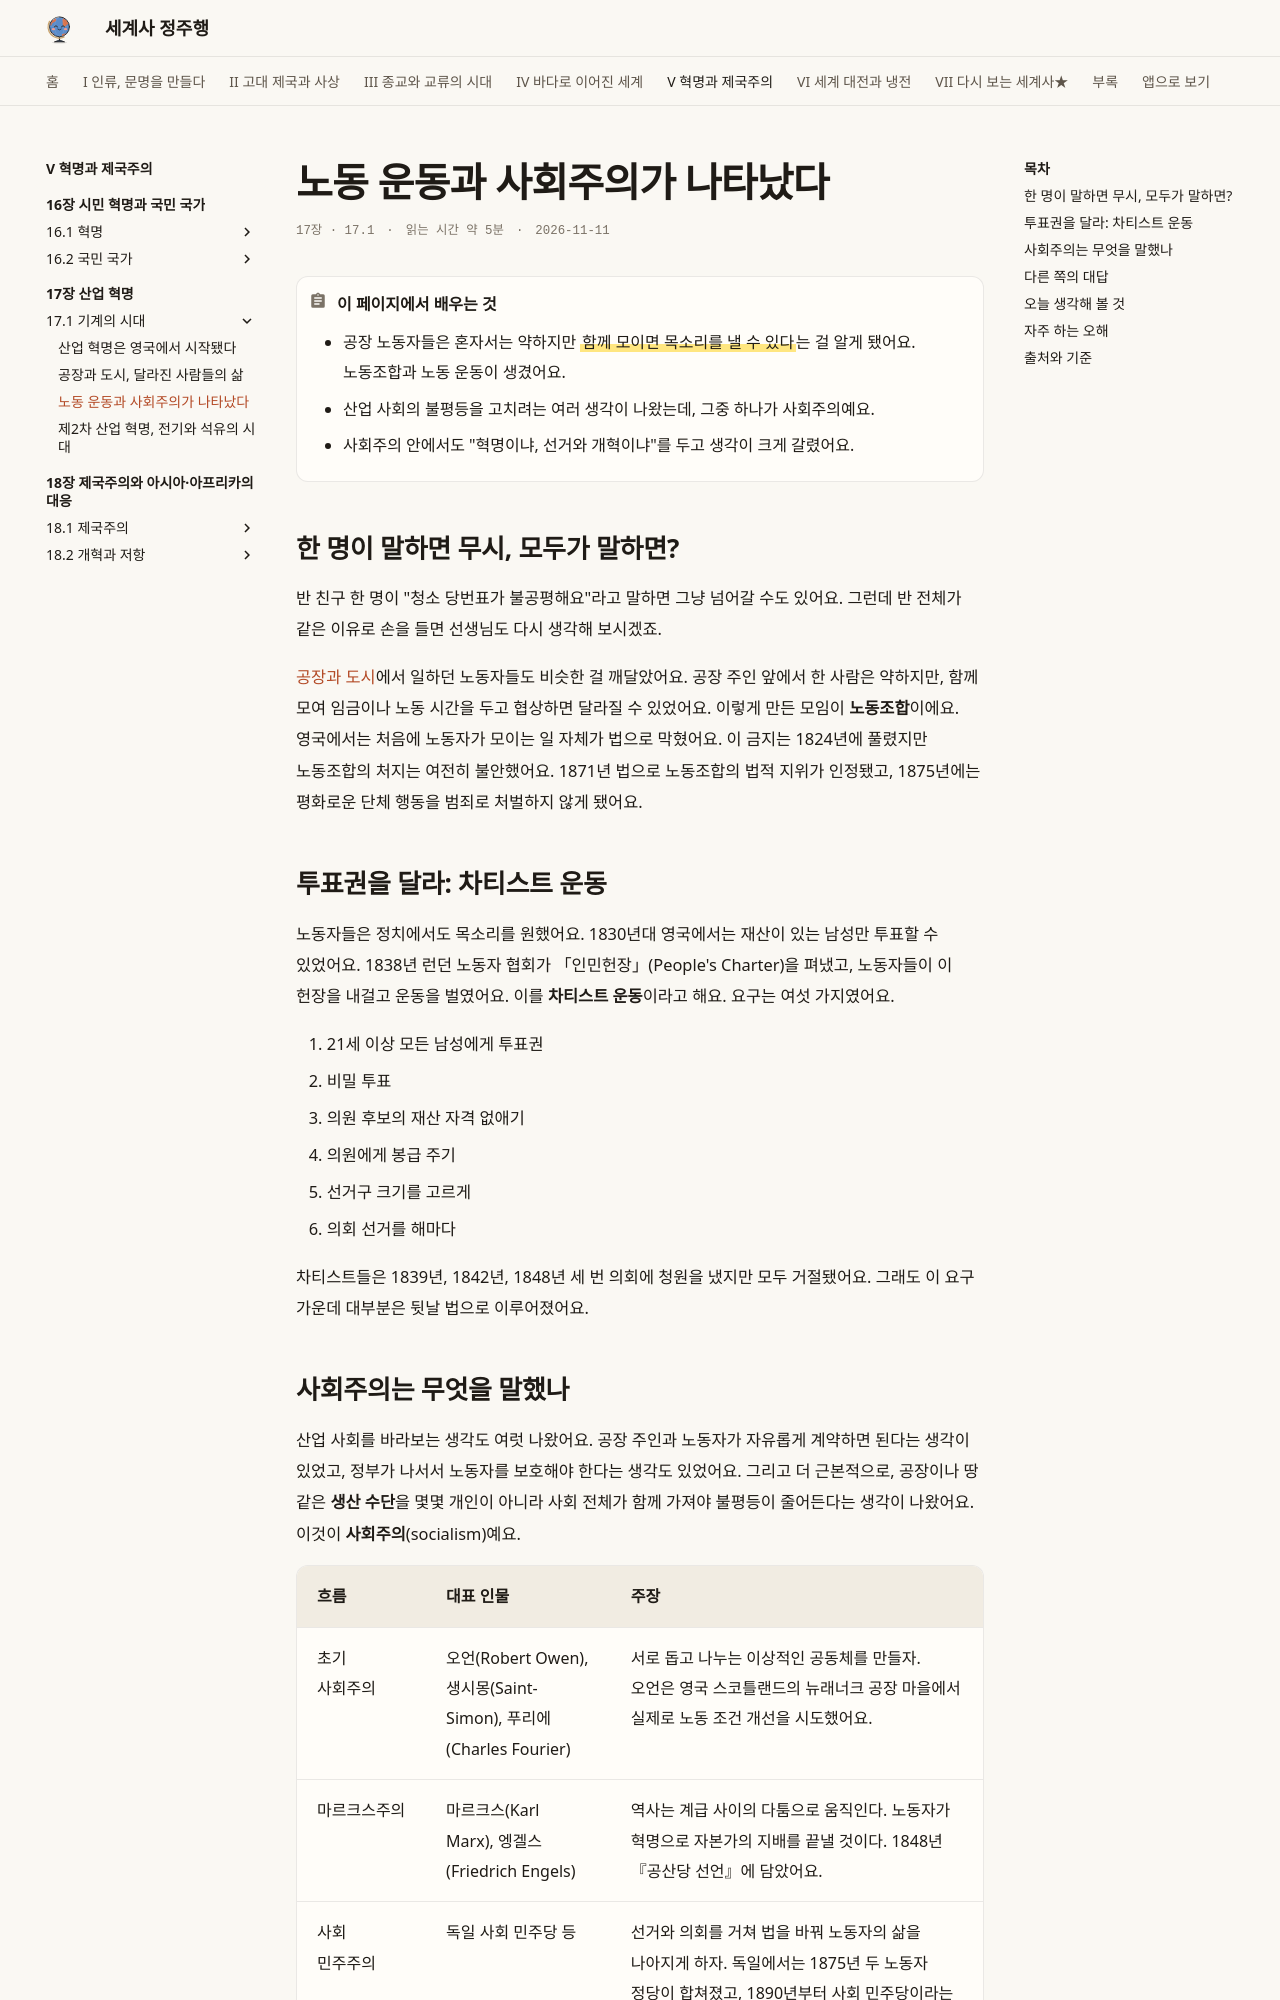

repository: history-jungjuhang/world-history · page: part5/ch17/socialism/index.html · generator: mkdocs

# 노동 운동과 사회주의가 나타났다

<p class="ep-meta"><span>17장 · 17.1</span><span>읽는 시간 약 5분</span><span>2026-11-11</span></p>

!!! abstract "이 페이지에서 배우는 것"
    - 공장 노동자들은 혼자서는 약하지만 ==함께 모이면 목소리를 낼 수 있다==는 걸 알게 됐어요. 노동조합과 노동 운동이 생겼어요.
    - 산업 사회의 불평등을 고치려는 여러 생각이 나왔는데, 그중 하나가 사회주의예요.
    - 사회주의 안에서도 "혁명이냐, 선거와 개혁이냐"를 두고 생각이 크게 갈렸어요.

## 한 명이 말하면 무시, 모두가 말하면?

반 친구 한 명이 "청소 당번표가 불공평해요"라고 말하면 그냥 넘어갈 수도 있어요. 그런데 반 전체가 같은 이유로 손을 들면 선생님도 다시 생각해 보시겠죠.

[공장과 도시](factory-city.md)에서 일하던 노동자들도 비슷한 걸 깨달았어요. 공장 주인 앞에서 한 사람은 약하지만, 함께 모여 임금이나 노동 시간을 두고 협상하면 달라질 수 있었어요. 이렇게 만든 모임이 **노동조합**이에요. 영국에서는 처음에 노동자가 모이는 일 자체가 법으로 막혔어요. 이 금지는 1824년에 풀렸지만 노동조합의 처지는 여전히 불안했어요. 1871년 법으로 노동조합의 법적 지위가 인정됐고, 1875년에는 평화로운 단체 행동을 범죄로 처벌하지 않게 됐어요.

## 투표권을 달라: 차티스트 운동

노동자들은 정치에서도 목소리를 원했어요. 1830년대 영국에서는 재산이 있는 남성만 투표할 수 있었어요. 1838년 런던 노동자 협회가 「인민헌장」(People's Charter)을 펴냈고, 노동자들이 이 헌장을 내걸고 운동을 벌였어요. 이를 **차티스트 운동**이라고 해요. 요구는 여섯 가지였어요.

1. 21세 이상 모든 남성에게 투표권
2. 비밀 투표
3. 의원 후보의 재산 자격 없애기
4. 의원에게 봉급 주기
5. 선거구 크기를 고르게
6. 의회 선거를 해마다

차티스트들은 1839년, 1842년, 1848년 세 번 의회에 청원을 냈지만 모두 거절됐어요. 그래도 이 요구 가운데 대부분은 뒷날 법으로 이루어졌어요.
